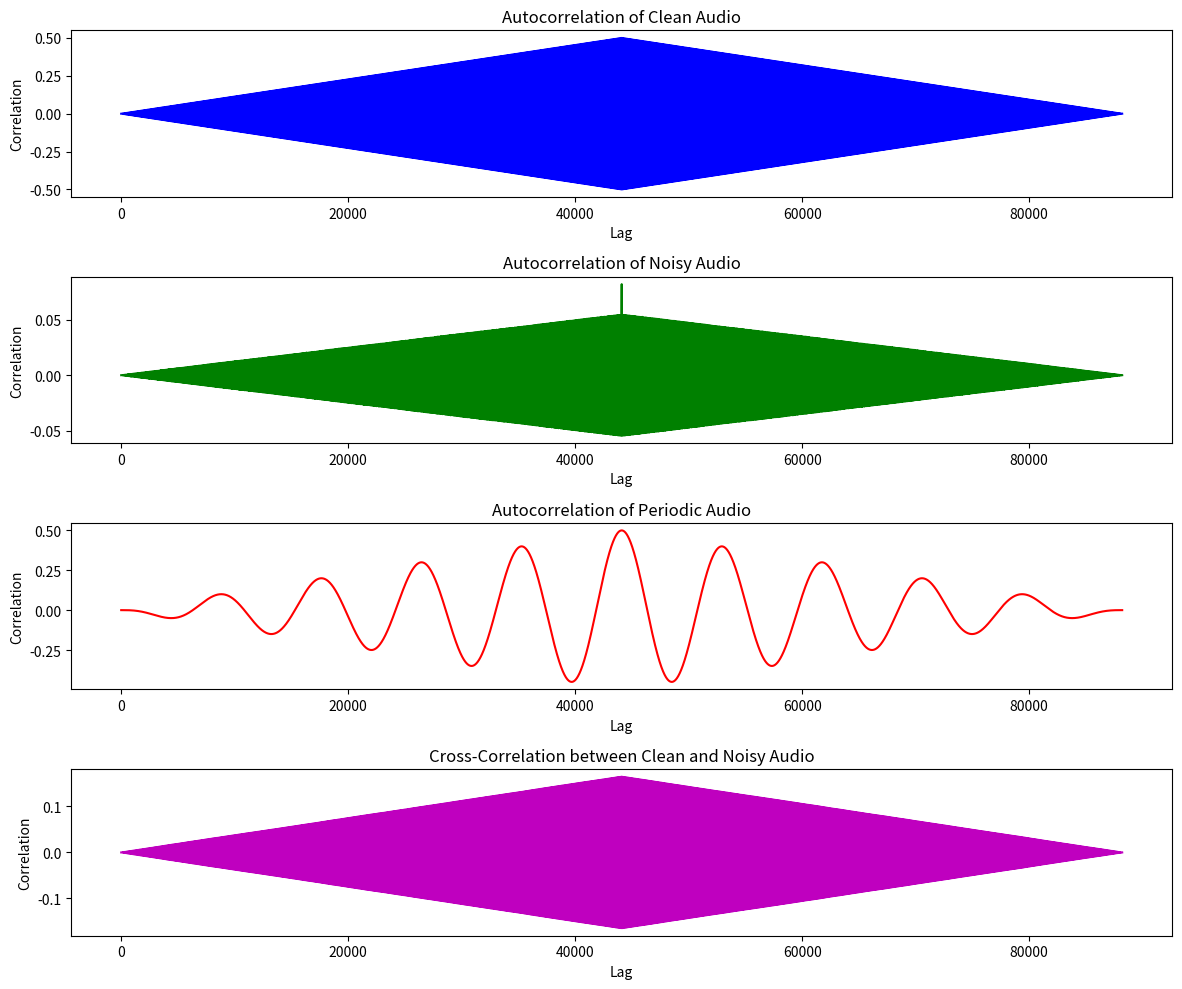

The script that saved this image:
import numpy as np
import matplotlib.pyplot as plt
from scipy.signal import correlate

# Generate test audio signals
fs = 44100
t = np.linspace(0, 1, fs)

clean_audio = np.sin(2 * np.pi * 440 * t)                     # Clean sine wave
noisy_audio = clean_audio + 0.5 * np.random.randn(fs)         # Add noise
periodic_audio = np.sin(2 * np.pi * 5 * t)                   # Low frequency periodic signal

clean_audio = clean_audio / np.max(np.abs(clean_audio))
noisy_audio = noisy_audio / np.max(np.abs(noisy_audio))
periodic_audio = periodic_audio / np.max(np.abs(periodic_audio))

def autocorrelation(x):
    return correlate(x, x, mode='full') / len(x)

def cross_correlation(x, y):
    return correlate(x, y, mode='full') / min(len(x), len(y))

auto_corr_clean = autocorrelation(clean_audio)
auto_corr_noisy = autocorrelation(noisy_audio)
auto_corr_periodic = autocorrelation(periodic_audio)
cross_corr_clean_noisy = cross_correlation(clean_audio, noisy_audio)

plt.figure(figsize=(12, 10))

plt.subplot(4, 1, 1)
plt.plot(auto_corr_clean, color='b')
plt.title('Autocorrelation of Clean Audio')
plt.xlabel('Lag')
plt.ylabel('Correlation')

plt.subplot(4, 1, 2)
plt.plot(auto_corr_noisy, color='g')
plt.title('Autocorrelation of Noisy Audio')
plt.xlabel('Lag')
plt.ylabel('Correlation')

plt.subplot(4, 1, 3)
plt.plot(auto_corr_periodic, color='r')
plt.title('Autocorrelation of Periodic Audio')
plt.xlabel('Lag')
plt.ylabel('Correlation')

plt.subplot(4, 1, 4)
plt.plot(cross_corr_clean_noisy, color='m')
plt.title('Cross-Correlation between Clean and Noisy Audio')
plt.xlabel('Lag')
plt.ylabel('Correlation')

plt.tight_layout()
plt.show()
